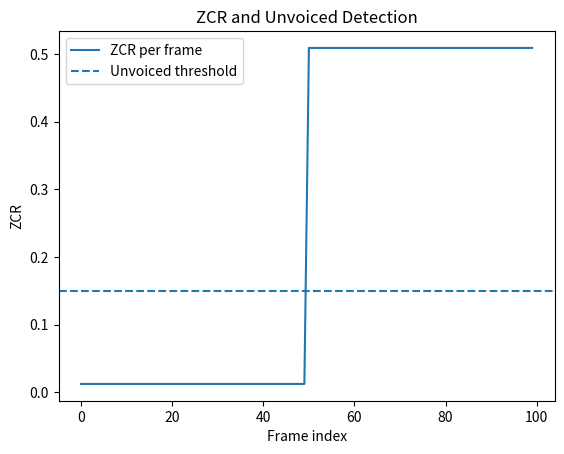

Write the Python code that produced this figure.
# zcr.py

from typing import Tuple
import numpy as np


def compute_zcr(frames: np.ndarray) -> np.ndarray:
    """
    Computes Zero-Crossing Rate (ZCR) for each frame.

    ZCR measures how often the signal changes sign within a frame.
    It is useful to distinguish voiced vs unvoiced / noise-like segments.

    Parameters
    ----------
    frames : np.ndarray
        2D array of shape (num_frames, frame_length_samples).
        Each row is a windowed audio frame (float32, typically in [-1, 1]).

    Returns
    -------
    zcr_values : np.ndarray
        1D array of length num_frames with ZCR per frame.
        Values are between 0 and 1.
    """
    if frames.ndim != 2:
        raise ValueError("frames must be a 2D array of shape (num_frames, frame_length).")

    # Sign of samples: +1 for positive, -1 for negative, 0 treated as no sign
    signs = np.sign(frames)
    # For exact zeros, treat them as previous sample sign to avoid artificial crossings
    signs[signs == 0] = 1.0

    # Difference between consecutive samples along time axis
    sign_changes = np.abs(signs[:, 1:] - signs[:, :-1])

    # Each sign change contributes 2 to the sum (from +1 to -1 or -1 to +1)
    # So number of zero-crossings = sum(sign_changes) / 2
    num_zc = np.sum(sign_changes, axis=1) / 2.0

    frame_length = frames.shape[1]
    # Normalize to [0, 1] by dividing by (frame_length - 1)
    # since there are (frame_length - 1) possible positions where a crossing can occur
    zcr_values = (num_zc / (frame_length - 1)).astype(np.float32)

    return zcr_values


def detect_unvoiced_or_noisy_frames(
    zcr_values: np.ndarray,
    zcr_threshold: float = 0.15
) -> np.ndarray:
    """
    Detects frames that are likely unvoiced or noise-like based on ZCR.

    Parameters
    ----------
    zcr_values : np.ndarray
        1D array of ZCR values per frame (between 0 and 1).
    zcr_threshold : float
        Frames with ZCR above this value are considered unvoiced/noisy.
        Default: 0.15.

    Returns
    -------
    unvoiced_mask : np.ndarray
        Boolean array of length len(zcr_values).
        True where frame is classified as unvoiced/noisy, False otherwise.
    """
    if zcr_values.ndim != 1:
        raise ValueError("zcr_values must be a 1D array.")

    unvoiced_mask = zcr_values > zcr_threshold
    return unvoiced_mask


def detect_noise_frames(
    zcr_values: np.ndarray,
    rms_values: np.ndarray,
    zcr_threshold: float = 0.25,
    rms_threshold: float = 0.01
) -> np.ndarray:
    """
    Example helper: detect frames that are likely 'noise' (e.g., background fan)
    using a combination of high ZCR and low-moderate RMS.

    Parameters
    ----------
    zcr_values : np.ndarray
        1D array of ZCR values per frame.
    rms_values : np.ndarray
        1D array of RMS values per frame.
    zcr_threshold : float
        Minimum ZCR to be considered noise-like.
    rms_threshold : float
        Minimum RMS to consider that the frame has some energy (not silence).

    Returns
    -------
    noise_mask : np.ndarray
        Boolean array of length len(zcr_values).
        True where frame is likely noise.
    """
    if zcr_values.shape != rms_values.shape:
        raise ValueError("zcr_values and rms_values must have the same shape.")

    # Noise-like: relatively high ZCR and some energy present
    noise_mask = (zcr_values > zcr_threshold) & (rms_values > rms_threshold)
    return noise_mask


if __name__ == "__main__":
    # Quick test with synthetic data
    import matplotlib.pyplot as plt

    num_frames = 100
    frame_length = 400

    # Voiced-like: low ZCR (slow sine wave)
    t = np.linspace(0, 2 * np.pi, frame_length, endpoint=False)
    voiced_frame = 0.1 * np.sin(3 * t)  # low-frequency sine

    # Unvoiced-like: high ZCR (white noise)
    unvoiced_frame = 0.1 * np.random.randn(frame_length)

    frames = []
    for i in range(num_frames):
        if i < 50:
            frames.append(voiced_frame)
        else:
            frames.append(unvoiced_frame)
    frames = np.stack(frames).astype(np.float32)

    zcr_vals = compute_zcr(frames)
    unvoiced_mask = detect_unvoiced_or_noisy_frames(zcr_vals, zcr_threshold=0.15)

    print("ZCR values (first 10):", zcr_vals[:10])
    print("Number of frames marked unvoiced:", np.sum(unvoiced_mask))

    plt.figure()
    plt.plot(zcr_vals, label="ZCR per frame")
    plt.axhline(0.15, linestyle="--", label="Unvoiced threshold")
    plt.legend()
    plt.xlabel("Frame index")
    plt.ylabel("ZCR")
    plt.title("ZCR and Unvoiced Detection")
    plt.show()
